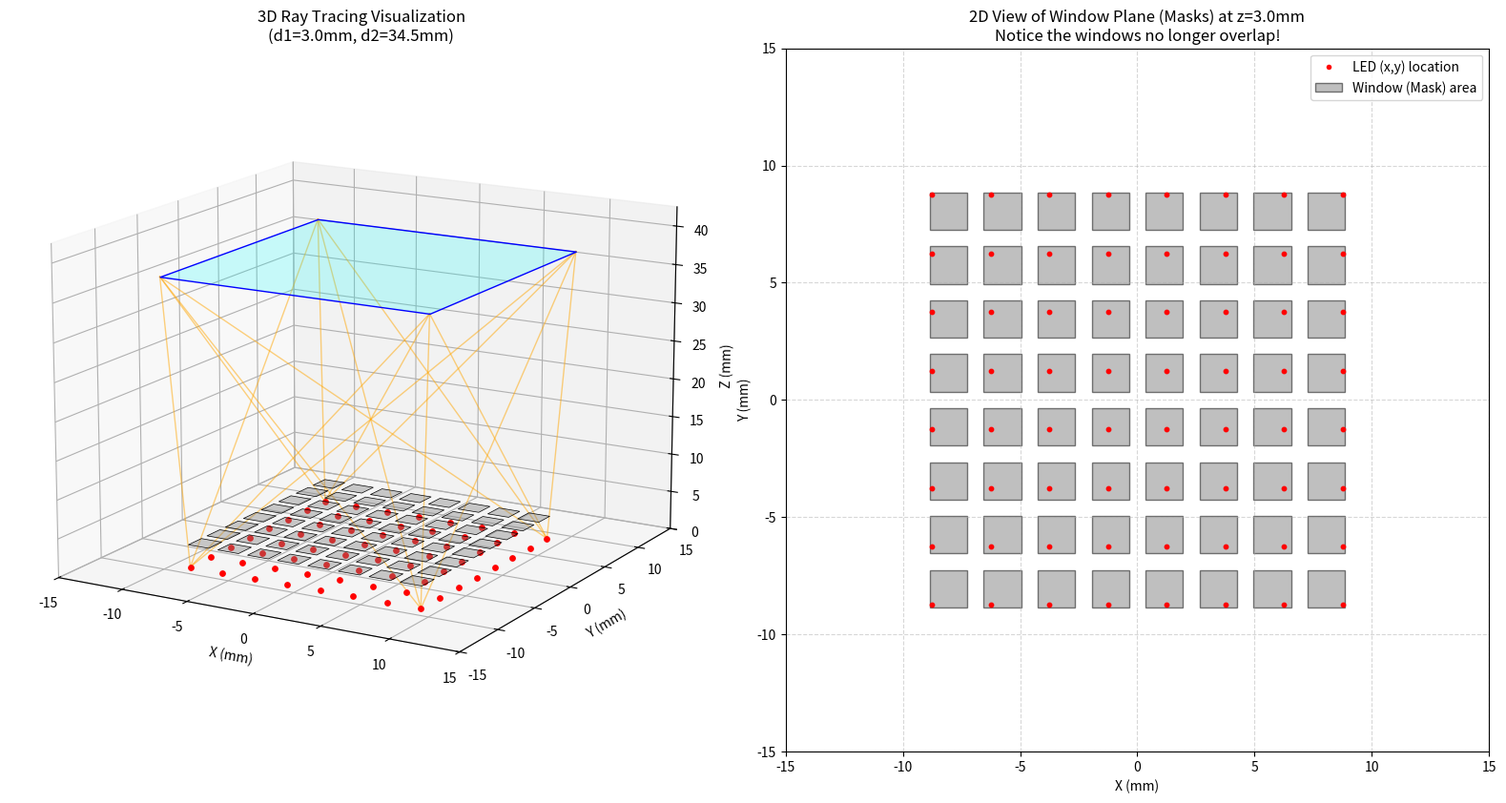

Here is the Python script that generated this plot:
import numpy as np
import matplotlib.pyplot as plt
from mpl_toolkits.mplot3d.art3d import Poly3DCollection
import matplotlib.patches as patches

def get_window_coordinates(led_pos, corners_final, d1, d2):
    """
    Given an LED position and the 4 corners of the final projection rectangle,
    calculate the 4 coordinates of the window on the z=d1 plane.
    """
    z_final = d1 + d2
    window_corners = []
    for corner in corners_final:
        direction = corner - led_pos
        t = d1 / z_final
        window_corner = led_pos + t * direction
        window_corners.append(window_corner)
    return np.array(window_corners)

def main():
    # Parameters from the paper (Supplementary Table 3)
    # to avoid crosstalk and overlapping windows:
    d1 = 3.0   # Distance from LED to weight mask (mm)
    d2 = 34.5  # Distance from weight mask to PD plane (mm)
    z_final = d1 + d2  # 37.5 mm
    
    # 8x8 LED Array
    led_spacing = 2.5  # mm
    led_x = np.linspace(-3.5*led_spacing, 3.5*led_spacing, 8)
    led_y = np.linspace(-3.5*led_spacing, 3.5*led_spacing, 8)
    LEDs = [np.array([x, y, 0]) for x in led_x for y in led_y]
    
    # Final common rectangle (PD array area)
    # 8x8 PDs with 2.5mm spacing = 20mm x 20mm
    W_x, W_y = 20.0, 20.0 
    corners_final = np.array([
        [-W_x/2, -W_y/2, z_final],
        [ W_x/2, -W_y/2, z_final],
        [ W_x/2,  W_y/2, z_final],
        [-W_x/2,  W_y/2, z_final]
    ])
    
    # Print out an example calculation
    example_led = LEDs[0]
    example_window = get_window_coordinates(example_led, corners_final, d1, d2)
    print("--- Example Window Coordinate Calculation ---")
    print(f"LED Position: {example_led}")
    print(f"Final Screen Rect Corners (z={z_final}):")
    for c in corners_final:
        print(f"  {c}")
    print(f"Calculated Window Coordinates (z={d1}):")
    for w in example_window:
        print(f"  {w}")
    print("---------------------------------------------")

    # Setup plots
    fig = plt.figure(figsize=(16, 8))
    
    # --- 3D Plot ---
    ax1 = fig.add_subplot(121, projection='3d')
    ax1.set_title(f"3D Ray Tracing Visualization\n(d1={d1}mm, d2={d2}mm)")
    
    # Plot final screen
    final_rect = Poly3DCollection([corners_final], alpha=0.2, facecolors='cyan', edgecolors='blue')
    ax1.add_collection3d(final_rect)
    
    corner_leds = [
        np.array([led_x[0], led_y[0], 0]),
        np.array([led_x[0], led_y[-1], 0]),
        np.array([led_x[-1], led_y[0], 0]),
        np.array([led_x[-1], led_y[-1], 0])
    ]
    
    # --- 2D Plot for Window Plane ---
    ax2 = fig.add_subplot(122)
    ax2.set_title(f"2D View of Window Plane (Masks) at z={d1}mm\nNotice the windows no longer overlap!")
    ax2.set_xlabel("X (mm)")
    ax2.set_ylabel("Y (mm)")
    ax2.grid(True, linestyle='--', alpha=0.5)
    
    # Process each LED
    for led in LEDs:
        # 1. Get window coordinates
        window_corners = get_window_coordinates(led, corners_final, d1, d2)
        
        # 2. Add to 3D plot
        ax1.scatter(led[0], led[1], led[2], color='red', s=15)
        window_poly = Poly3DCollection([window_corners], alpha=0.4, facecolors='gray', edgecolors='black', linewidths=0.5)
        ax1.add_collection3d(window_poly)
        
        # Plot rays only for the 4 corner LEDs so 3D plot is understandable
        is_corner = any(np.allclose(led, c_led) for c_led in corner_leds)
        if is_corner:
            for wc, fc in zip(window_corners, corners_final):
                ax1.plot([led[0], fc[0]], [led[1], fc[1]], [led[2], fc[2]], color='orange', alpha=0.5, linewidth=1)
                
        # 3. Add to 2D plot
        xs = window_corners[:, 0]
        ys = window_corners[:, 1]
        ax2.fill(xs, ys, alpha=0.5, facecolor='gray', edgecolor='black')
        ax2.scatter(led[0], led[1], color='red', s=10, zorder=5)

    # Format 3D plot
    ax1.set_xlim(-15, 15)
    ax1.set_ylim(-15, 15)
    ax1.set_zlim(0, z_final + 5)
    ax1.set_xlabel('X (mm)')
    ax1.set_ylabel('Y (mm)')
    ax1.set_zlabel('Z (mm)')
    ax1.view_init(elev=15, azim=-60)
    
    # Format 2D plot
    ax2.set_aspect('equal')
    ax2.set_xlim(-15, 15)
    ax2.set_ylim(-15, 15)
    
    # Legend for 2D plot
    from matplotlib.lines import Line2D
    custom_lines = [Line2D([0], [0], marker='o', color='w', markerfacecolor='red', markersize=5),
                    patches.Patch(facecolor='gray', edgecolor='black', alpha=0.5)]
    ax2.legend(custom_lines, ['LED (x,y) location', 'Window (Mask) area'])
    
    plt.tight_layout()
    plt.show()

if __name__ == "__main__":
    main()
